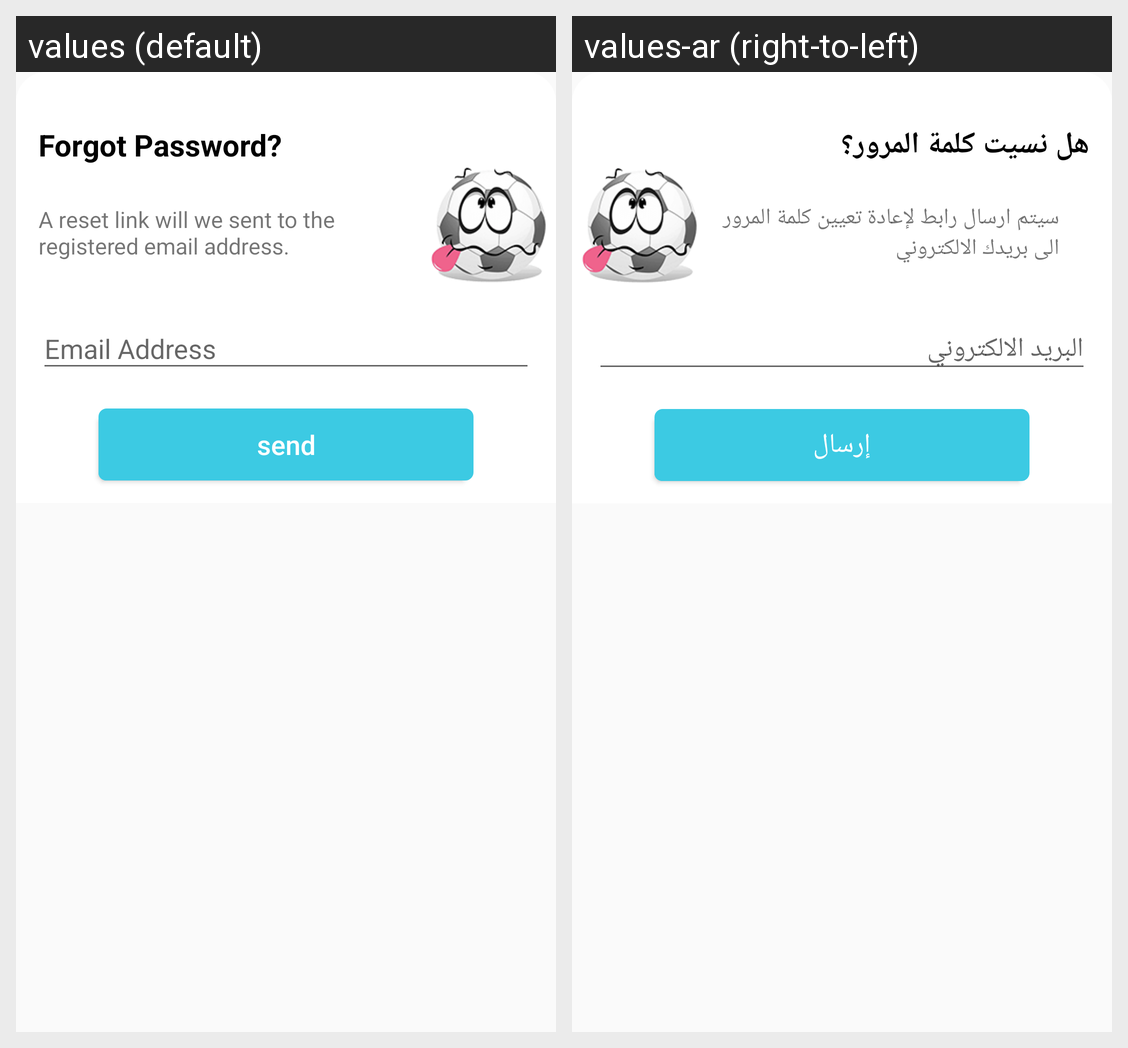

For this localized Android screen grid, give each drawn string resource with its value in every locale shown.
Android screen res/layout/forgot_password.xml rendered under 2 locales, left to right: values (default), values-ar (right-to-left). Device: Nexus 5 (rendered at 1080×1920; each locale shown at half size, 540×960, under a caption strip naming it); theme AppTheme.
Strings drawn on this screen, with the default value and each locale's value (text and hints the layout hard-codes, and strings that could not be matched under every locale, appear in the picture but are not listed):

txt_forgot_password
  values: Forgot Password?
  values-ar: هل نسيت كلمة المرور؟

txt_reset_link_will_be_sent
  values: A reset link will we sent to the registered email address.
  values-ar: سيتم ارسال رابط لإعادة تعيين كلمة المرور الى بريدك الالكتروني

txt_email_address
  values: Email Address
  values-ar: البريد الالكتروني

txt_send
  values: send
  values-ar: إرسال
